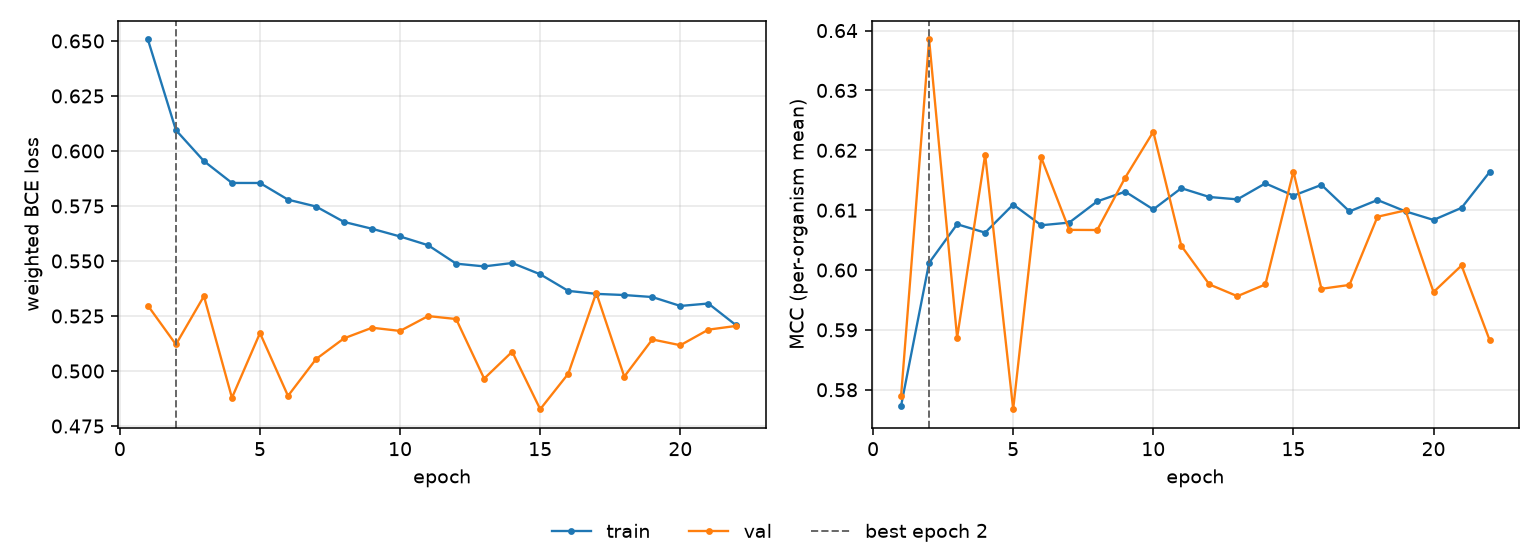

The table this chart was drawn from, first rows:
epoch, tr_loss, vl_loss, tr_mcc, vl_mcc, is_best
1, 0.6507, 0.5297, 0.5773, 0.579, False
2, 0.6095, 0.5121, 0.6012, 0.6385, True
3, 0.5954, 0.534, 0.6077, 0.5887, False
4, 0.5855, 0.4878, 0.6062, 0.6193, False
5, 0.5855, 0.5173, 0.6109, 0.5768, False
6, 0.5779, 0.4887, 0.6075, 0.6188, False
7, 0.5748, 0.5054, 0.6079, 0.6067, False
8, 0.5677, 0.5149, 0.6115, 0.6067, False
9, 0.5646, 0.5197, 0.6131, 0.6155, False
10, 0.5611, 0.5182, 0.6101, 0.6231, False
11, 0.5572, 0.525, 0.6137, 0.604, False
12, 0.5488, 0.5236, 0.6122, 0.5976, False
13, 0.5476, 0.4965, 0.6118, 0.5956, False
14, 0.5491, 0.5088, 0.6145, 0.5976, False
15, 0.544, 0.4827, 0.6124, 0.6164, False
16, 0.5364, 0.4988, 0.6142, 0.5969, False
17, 0.5351, 0.5355, 0.6098, 0.5975, False
18, 0.5345, 0.4975, 0.6117, 0.6089, False
19, 0.5336, 0.5144, 0.6098, 0.61, False
20, 0.5296, 0.5117, 0.6084, 0.5963, False
21, 0.5307, 0.5188, 0.6104, 0.6008, False
22, 0.5207, 0.5205, 0.6164, 0.5883, False
